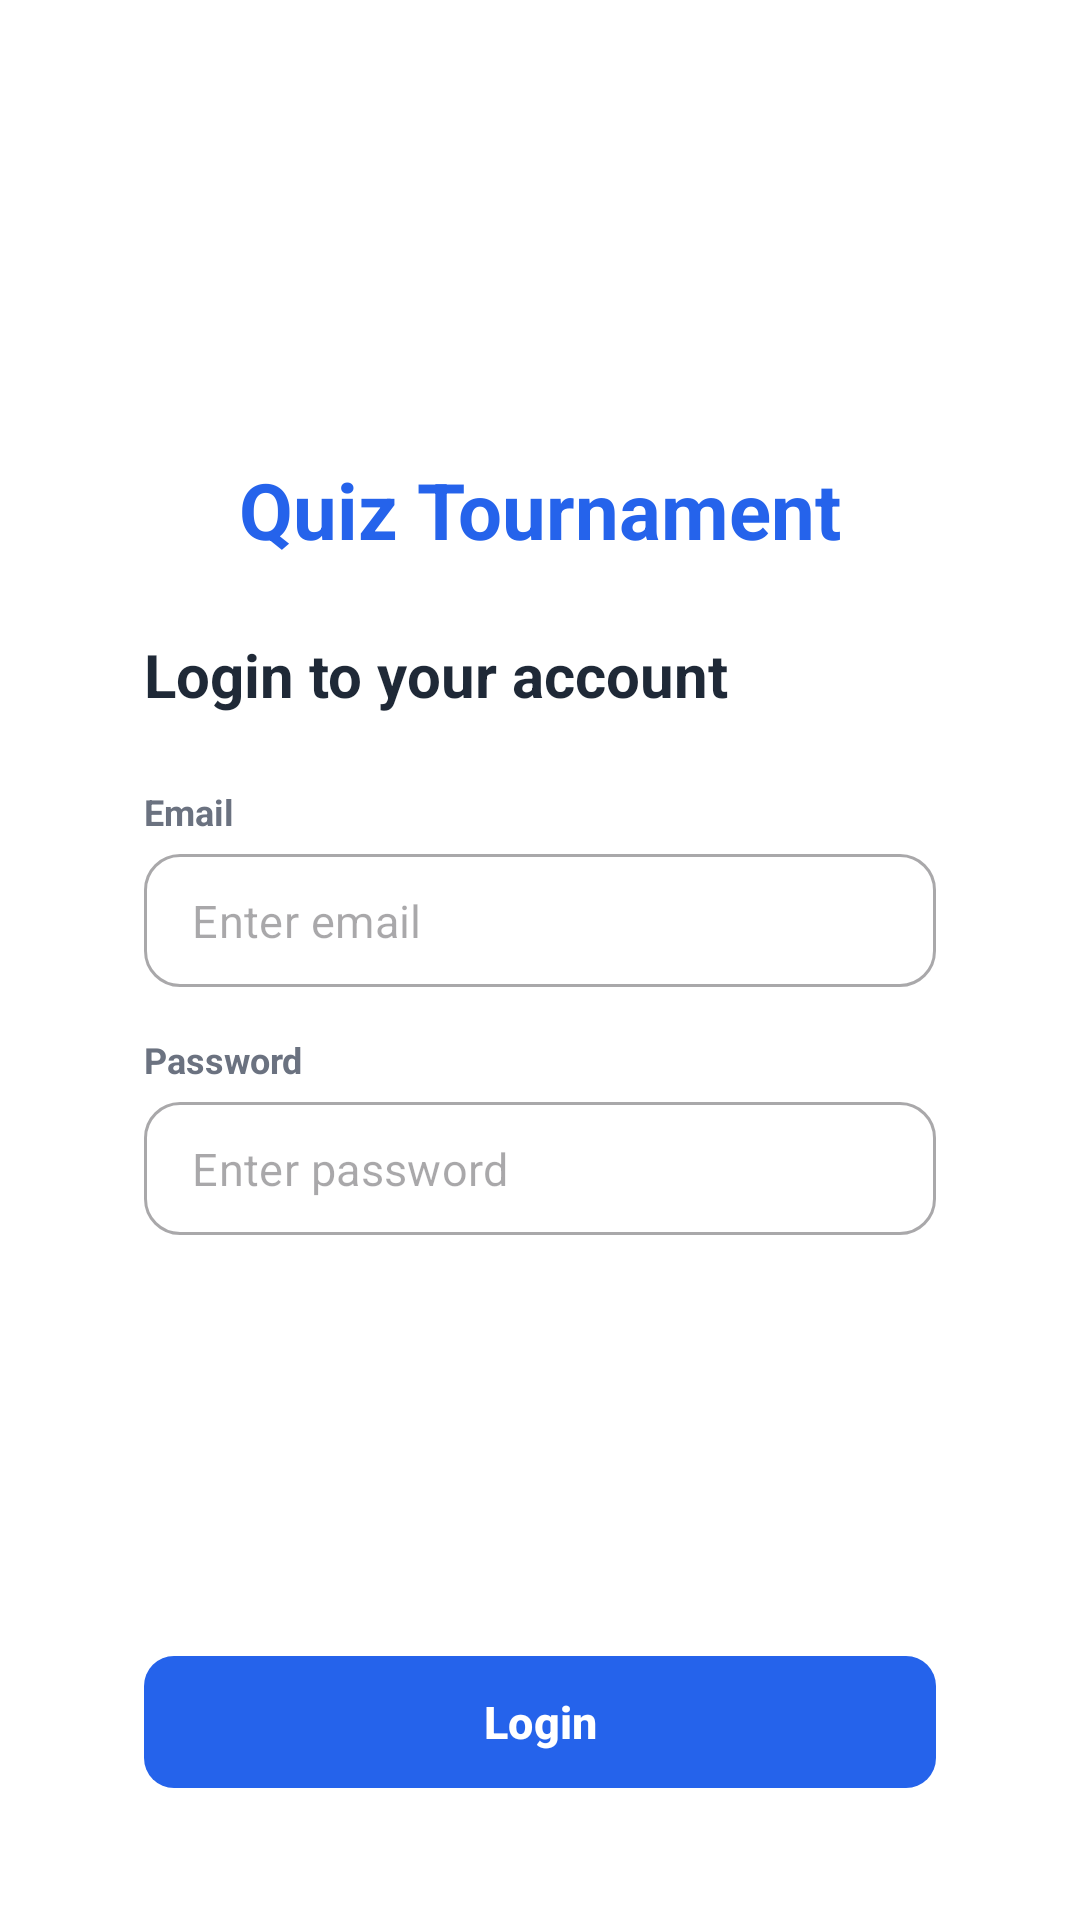

Layout XML and referenced resources for this Android screen:
<!-- AndroidManifest.xml: application theme Theme.ISCG7424Quiz -->
<!-- res/layout/activity_main.xml -->
<?xml version="1.0" encoding="utf-8"?>
<LinearLayout
    xmlns:android="http://schemas.android.com/apk/res/android"
    xmlns:app="http://schemas.android.com/apk/res-auto"
    xmlns:tools="http://schemas.android.com/tools"
    android:id="@+id/main"
    android:layout_width="match_parent"
    android:layout_height="match_parent"
    android:orientation="vertical"
    android:padding="24dp"
    android:background="#FFFFFF"
    tools:context=".MainActivity"
    >

    <LinearLayout
        android:layout_width="match_parent"
        android:layout_height="0dp"
        android:layout_weight="1"
        android:orientation="vertical"
        android:gravity="center_vertical"
        android:paddingHorizontal="24dp">

        <TextView
            android:layout_width="match_parent"
            android:layout_height="wrap_content"
            android:text="Quiz Tournament"
            android:textSize="26sp"
            android:textStyle="bold"
            android:textColor="#2563EB"
            android:gravity="center"
            android:layout_marginBottom="24dp" />

        <TextView
            android:layout_width="match_parent"
            android:layout_height="wrap_content"
            android:text="Login to your account"
            android:textColor="#1F2937"
            android:textSize="20sp"
            android:textStyle="bold"
            android:layout_marginBottom="24dp" />

        <TextView
            android:layout_width="match_parent"
            android:layout_height="wrap_content"
            android:text="Email"
            android:textColor="#6B7280"
            android:textSize="12sp"
            android:textStyle="bold" />

        <com.google.android.material.textfield.TextInputLayout
            style="@style/Widget.MaterialComponents.TextInputLayout.OutlinedBox"
            android:layout_width="match_parent"
            android:layout_height="wrap_content"
            android:layout_marginTop="6dp"
            app:boxCornerRadiusBottomEnd="12dp"
            app:boxCornerRadiusBottomStart="12dp"
            app:boxCornerRadiusTopEnd="12dp"
            app:boxCornerRadiusTopStart="12dp"
            app:hintEnabled="false">

            <com.google.android.material.textfield.TextInputEditText
                android:id="@+id/txtEmail"
                android:layout_width="match_parent"
                android:layout_height="wrap_content"
                android:hint="Enter email"
                android:inputType="textEmailAddress"
                android:imeOptions="actionNext"
                android:singleLine="true"
                android:paddingVertical="12dp"
                android:textColor="#1F2937"
                android:textSize="15sp" />

        </com.google.android.material.textfield.TextInputLayout>

        <TextView
            android:layout_width="match_parent"
            android:layout_height="wrap_content"
            android:layout_marginTop="16dp"
            android:text="Password"
            android:textColor="#6B7280"
            android:textSize="12sp"
            android:textStyle="bold" />

        <com.google.android.material.textfield.TextInputLayout
            style="@style/Widget.MaterialComponents.TextInputLayout.OutlinedBox"
            android:layout_width="match_parent"
            android:layout_height="wrap_content"
            android:layout_marginTop="6dp"
            app:boxCornerRadiusBottomEnd="12dp"
            app:boxCornerRadiusBottomStart="12dp"
            app:boxCornerRadiusTopEnd="12dp"
            app:boxCornerRadiusTopStart="12dp"
            app:hintEnabled="false">

            <com.google.android.material.textfield.TextInputEditText
                android:id="@+id/txtPassword"
                android:layout_width="match_parent"
                android:layout_height="wrap_content"
                android:hint="Enter password"
                android:inputType="textPassword"
                android:imeOptions="actionDone"
                android:singleLine="true"
                android:paddingVertical="12dp"
                android:textColor="#1F2937"
                android:textSize="15sp" />

        </com.google.android.material.textfield.TextInputLayout>

    </LinearLayout>

    <com.google.android.material.button.MaterialButton
        android:id="@+id/btnLogin"
        android:layout_width="match_parent"
        android:layout_height="52dp"
        android:layout_marginHorizontal="24dp"
        android:layout_marginTop="8dp"
        android:layout_marginBottom="16dp"
        android:text="Login"
        android:textAllCaps="false"
        android:textColor="#FFFFFF"
        android:textSize="15sp"
        android:textStyle="bold"
        app:backgroundTint="#2563EB"
        app:cornerRadius="10dp" />

</LinearLayout>
<!-- resources referenced by this layout -->
<resources>
  <style name="Theme.ISCG7424Quiz" parent="Base.Theme.ISCG7424Quiz" />
  <style name="Base.Theme.ISCG7424Quiz" parent="Theme.Material3.DayNight.NoActionBar">
          
          
  
          <item name="android:windowSplashScreenBackground">#FFFFFF</item>
      </style>
</resources>
